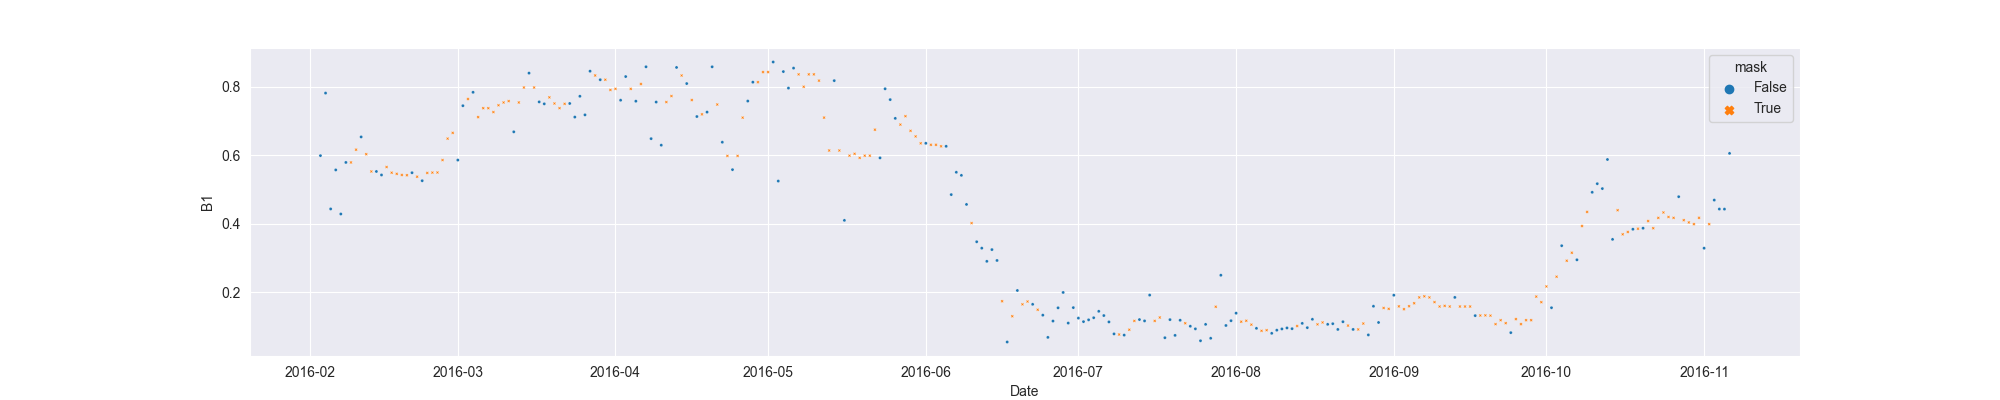

Data behind this chart, as committed beside it:
system:time_start, B1, B1_interpolate
2016-02-03, 0.5992, 0.5992
2016-02-04, 0.782, 0.782
2016-02-05, 0.4433, 0.4433
2016-02-06, 0.5573, 0.5573
2016-02-07, 0.4285, 0.4285
2016-02-08, 0.5792, 0.5792
2016-02-09, , 0.5792
2016-02-10, , 0.6165
2016-02-11, 0.6539, 0.6539
2016-02-12, , 0.6033
2016-02-13, , 0.5528
2016-02-14, 0.5528, 0.5528
2016-02-15, 0.5426, 0.5426
2016-02-16, , 0.5658
2016-02-17, , 0.5492
2016-02-18, , 0.5459
2016-02-19, , 0.5426
2016-02-20, , 0.5418
2016-02-21, 0.5492, 0.5492
2016-02-22, , 0.5375
2016-02-23, 0.5258, 0.5258
2016-02-24, , 0.5485
2016-02-25, , 0.5495
2016-02-26, , 0.5498
2016-02-27, , 0.5862
2016-02-28, , 0.6489
2016-02-29, , 0.6657
2016-03-01, 0.5862, 0.5862
2016-03-02, 0.7451, 0.7451
2016-03-03, , 0.7647
2016-03-04, 0.7843, 0.7843
2016-03-05, , 0.7118
2016-03-06, , 0.7379
2016-03-07, , 0.7379
2016-03-08, , 0.7265
2016-03-09, , 0.7465
2016-03-10, , 0.7546
2016-03-11, , 0.7586
2016-03-12, 0.6687, 0.6687
2016-03-13, , 0.7546
2016-03-14, , 0.7983
2016-03-15, 0.8404, 0.8404
2016-03-16, , 0.7983
2016-03-17, 0.7563, 0.7563
2016-03-18, 0.7506, 0.7506
2016-03-19, , 0.7696
2016-03-20, , 0.7516
2016-03-21, , 0.738
2016-03-22, , 0.7506
2016-03-23, 0.7516, 0.7516
2016-03-24, 0.7119, 0.7119
2016-03-25, 0.7727, 0.7727
2016-03-26, 0.7183, 0.7183
2016-03-27, 0.846, 0.846
2016-03-28, , 0.8336
2016-03-29, 0.8211, 0.8211
2016-03-30, , 0.8211
2016-03-31, , 0.7912
2016-04-01, , 0.7943
2016-04-02, 0.7612, 0.7612
... 218 more rows
